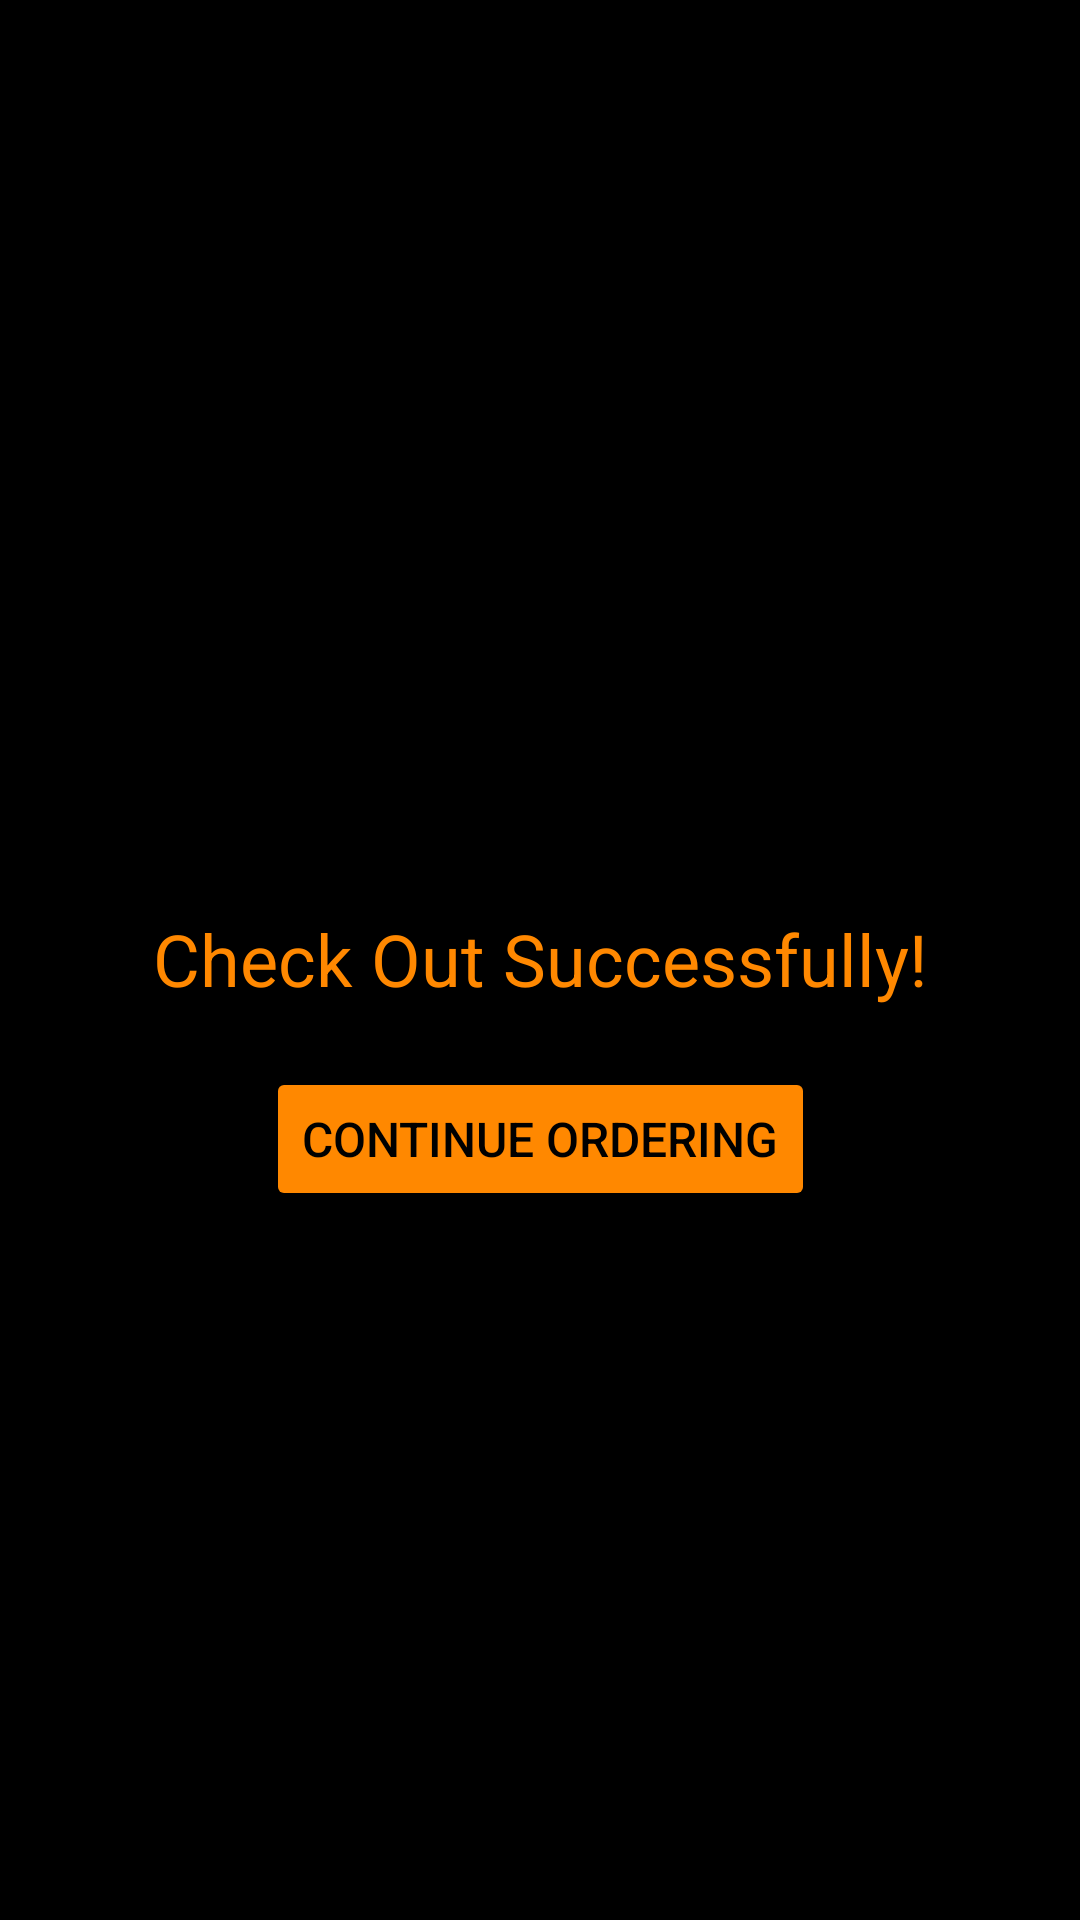

Write the Android layout XML for this screen, with the resource values it uses.
<!-- AndroidManifest.xml: application theme Theme.Mumskitchenapp -->
<!-- res/layout/activity_checkout.xml -->
<?xml version="1.0" encoding="utf-8"?>
<androidx.constraintlayout.widget.ConstraintLayout xmlns:android="http://schemas.android.com/apk/res/android"
    xmlns:app="http://schemas.android.com/apk/res-auto"
    xmlns:tools="http://schemas.android.com/tools"
    android:layout_width="match_parent"
    android:layout_height="match_parent"
    tools:context=".CheckoutActivity"
    android:background="@mipmap/bg">

    <TextView
        android:id="@+id/textCheckout"
        android:layout_width="wrap_content"
        android:layout_height="wrap_content"
        android:text="Check Out Successfully!"
        android:textColor="@color/orange"
        android:textSize="24sp"
        app:layout_constraintBottom_toBottomOf="parent"
        app:layout_constraintEnd_toEndOf="parent"
        app:layout_constraintStart_toStartOf="parent"
        app:layout_constraintTop_toTopOf="parent"
        app:layout_constraintVertical_bias="0.499" />

    <Button
        android:id="@+id/buttonBack"
        android:layout_width="wrap_content"
        android:layout_height="wrap_content"
        android:layout_marginTop="20dp"
        android:backgroundTint="@color/orange"
        android:text="Continue Ordering"
        android:textColor="@color/black"
        android:textSize="16sp"
        app:layout_constraintEnd_toEndOf="parent"
        app:layout_constraintStart_toStartOf="parent"
        app:layout_constraintTop_toBottomOf="@+id/textCheckout" />
</androidx.constraintlayout.widget.ConstraintLayout>
<!-- resources referenced by this layout -->
<resources>
  <color name="black">#FF000000</color>
  <color name="orange">#FF8800</color>
  <!-- mipmap bg: png bitmap (mipmap-xxxhdpi, 3897 bytes) -->
  <style name="Theme.Mumskitchenapp" parent="Theme.MaterialComponents.DayNight.NoActionBar">
          
          <item name="colorPrimary">@color/white</item>
          <item name="colorPrimaryVariant">@android:color/holo_orange_dark</item>
          <item name="colorOnPrimary">@color/white</item>
          
          <item name="colorSecondary">@color/white</item>
          <item name="colorSecondaryVariant">@color/white</item>
          <item name="colorOnSecondary">@color/black</item>
          
          <item name="android:statusBarColor" tools:targetApi="l">?attr/colorPrimaryVariant</item>
          
      </style>
  <color name="white">#FFFFFFFF</color>
</resources>
